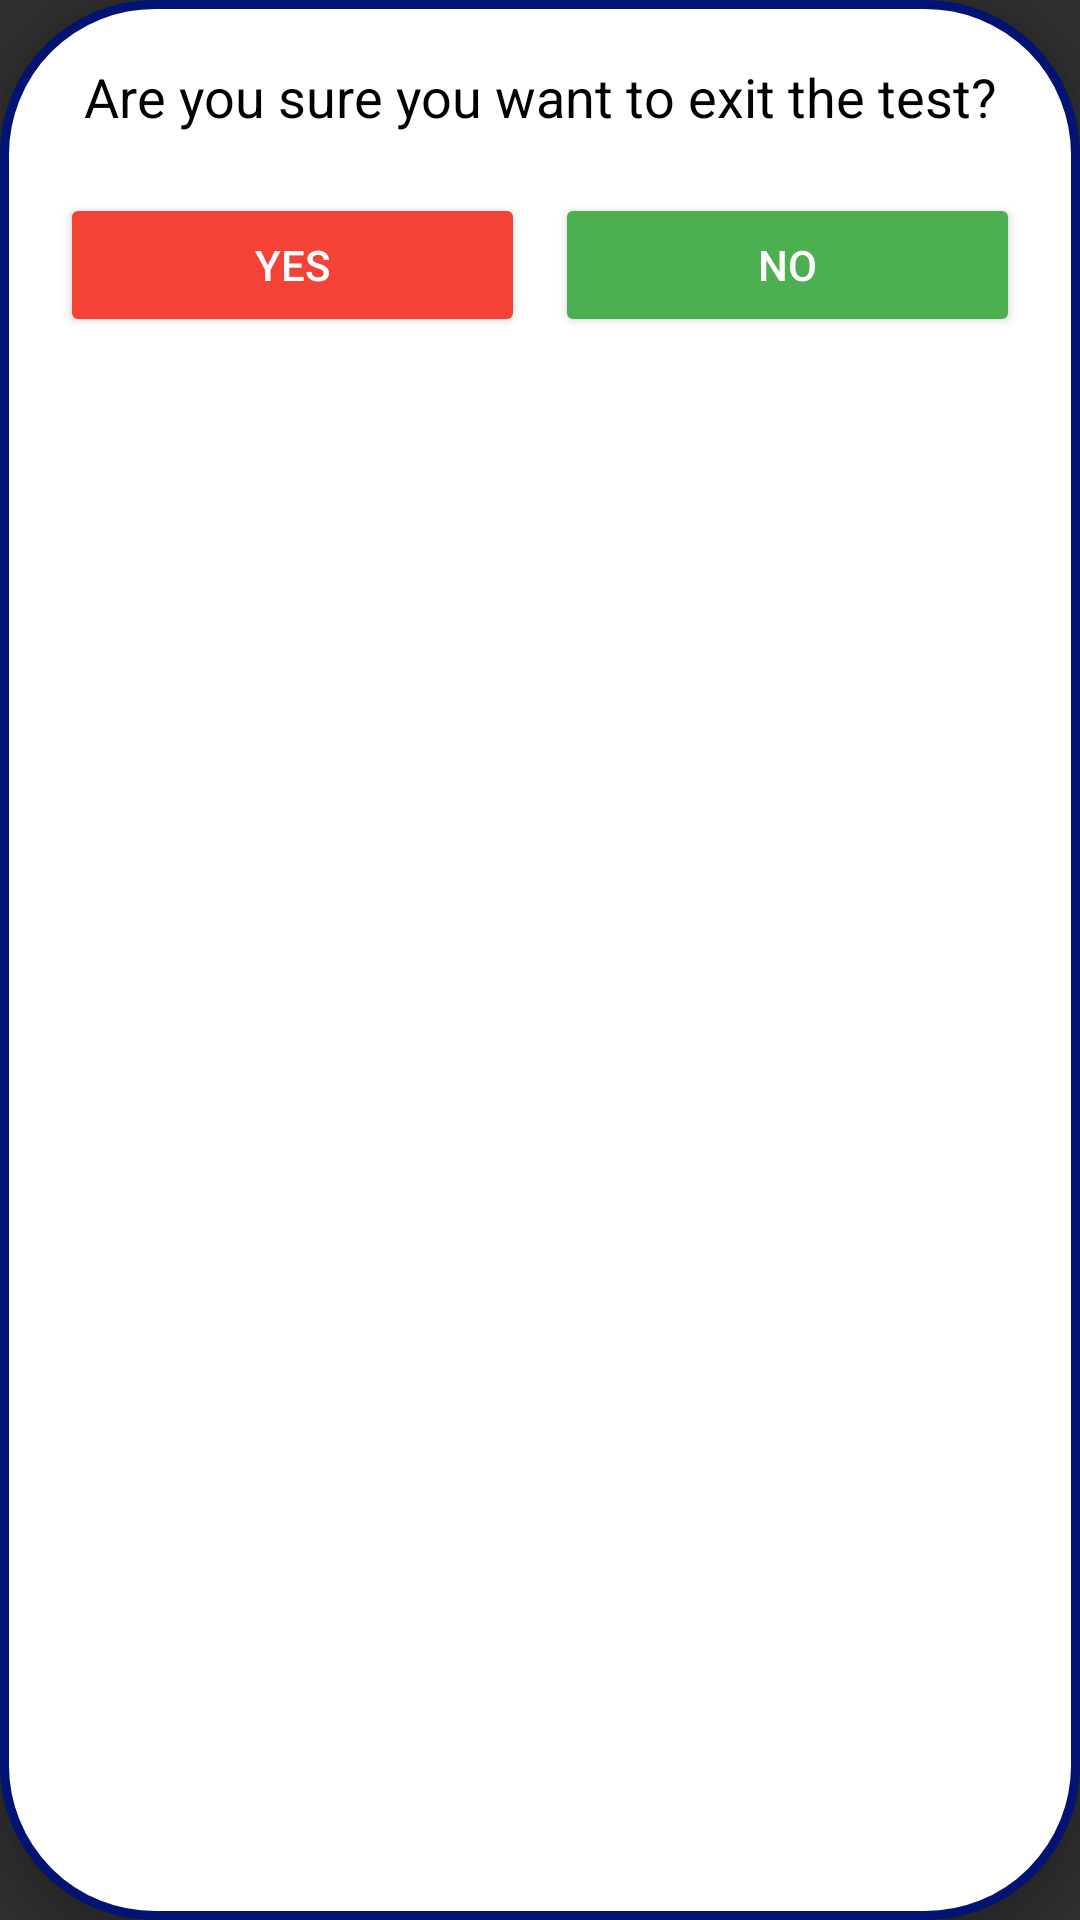

Produce the Android XML layout that renders to this screen, including the resource entries it uses.
<!-- AndroidManifest.xml: application theme Theme.Design.NoActionBar -->
<!-- res/layout/close_popup.xml -->
<?xml version="1.0" encoding="utf-8"?>
<LinearLayout xmlns:android="http://schemas.android.com/apk/res/android"
    android:layout_width="300dp"
    android:layout_height="wrap_content"
    android:padding="20dp"
    android:orientation="vertical"
    android:background="@drawable/curvebg"
    android:elevation="8dp">

    <TextView
        android:id="@+id/closeMessage"
        android:layout_width="match_parent"
        android:layout_height="wrap_content"
        android:text="Are you sure you want to exit the test?"
        android:textColor="#000000"
        android:textSize="18sp"
        android:gravity="center"
        android:layout_marginBottom="20dp" />

    <LinearLayout
        android:layout_width="match_parent"
        android:layout_height="wrap_content"
        android:orientation="horizontal"
        android:gravity="center">

        <Button
            android:id="@+id/yesButton"
            android:layout_width="0dp"
            android:layout_weight="1"
            android:layout_height="wrap_content"
            android:text="Yes"
            android:backgroundTint="#F44336"
            android:textColor="#FFFFFF"
            android:layout_marginEnd="10dp"/>

        <Button
            android:id="@+id/noButton"
            android:layout_width="0dp"
            android:layout_weight="1"
            android:layout_height="wrap_content"
            android:text="No"
            android:backgroundTint="#4CAF50"
            android:textColor="#FFFFFF"/>
    </LinearLayout>
</LinearLayout>
<!-- resources referenced by this layout -->
<resources>
  <!-- drawable curvebg (drawable) -->
  <?xml version="1.0" encoding="utf-8"?>
  <shape xmlns:android="http://schemas.android.com/apk/res/android">
    <stroke android:color="#021373" android:width="3dp"/>
      <solid android:color="@color/white"/>
    <corners android:radius="50dp"></corners>
  </shape>
  <color name="white">#FFFFFFFF</color>
</resources>
